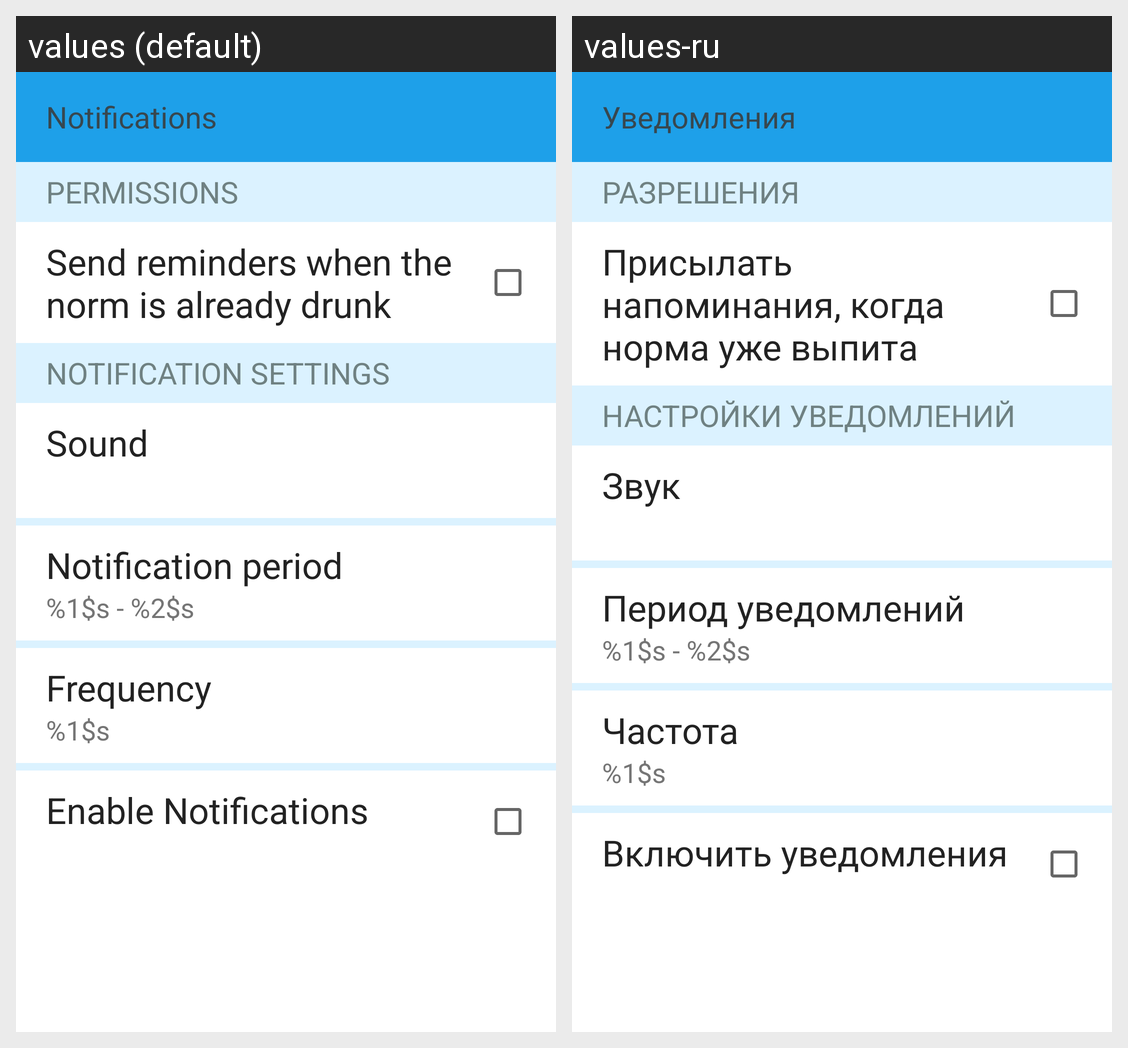

Translations of the strings shown on this Android screen, per locale in the grid:
Android screen res/layout/fragment_notifications.xml rendered under 2 locales, left to right: values (default), values-ru. Device: Nexus 5 (rendered at 1080×1920; each locale shown at half size, 540×960, under a caption strip naming it); theme Theme.Water.
Strings drawn on this screen, with the default value and each locale's value (text and hints the layout hard-codes, and strings that could not be matched under every locale, appear in the picture but are not listed):

notify_title
  values: Notifications
  values-ru: Уведомления

notify_permissions
  values: Permissions
  values-ru: Разрешения

notify_over
  values: Send reminders when the norm is already drunk
  values-ru: Присылать напоминания, когда норма уже выпита

notify_notify
  values: Notification settings
  values-ru: Настройки уведомлений

notify_sound
  values: Sound
  values-ru: Звук

notify_period
  values: Notification period
  values-ru: Период уведомлений

notify_period_value
  values: %1$s - %2$s
  values-ru: %1$s - %2$s

notify_freq
  values: Frequency
  values-ru: Частота

notify_freq_value
  values: %1$s
  values-ru: %1$s

notify_on
  values: Enable Notifications
  values-ru: Включить уведомления
